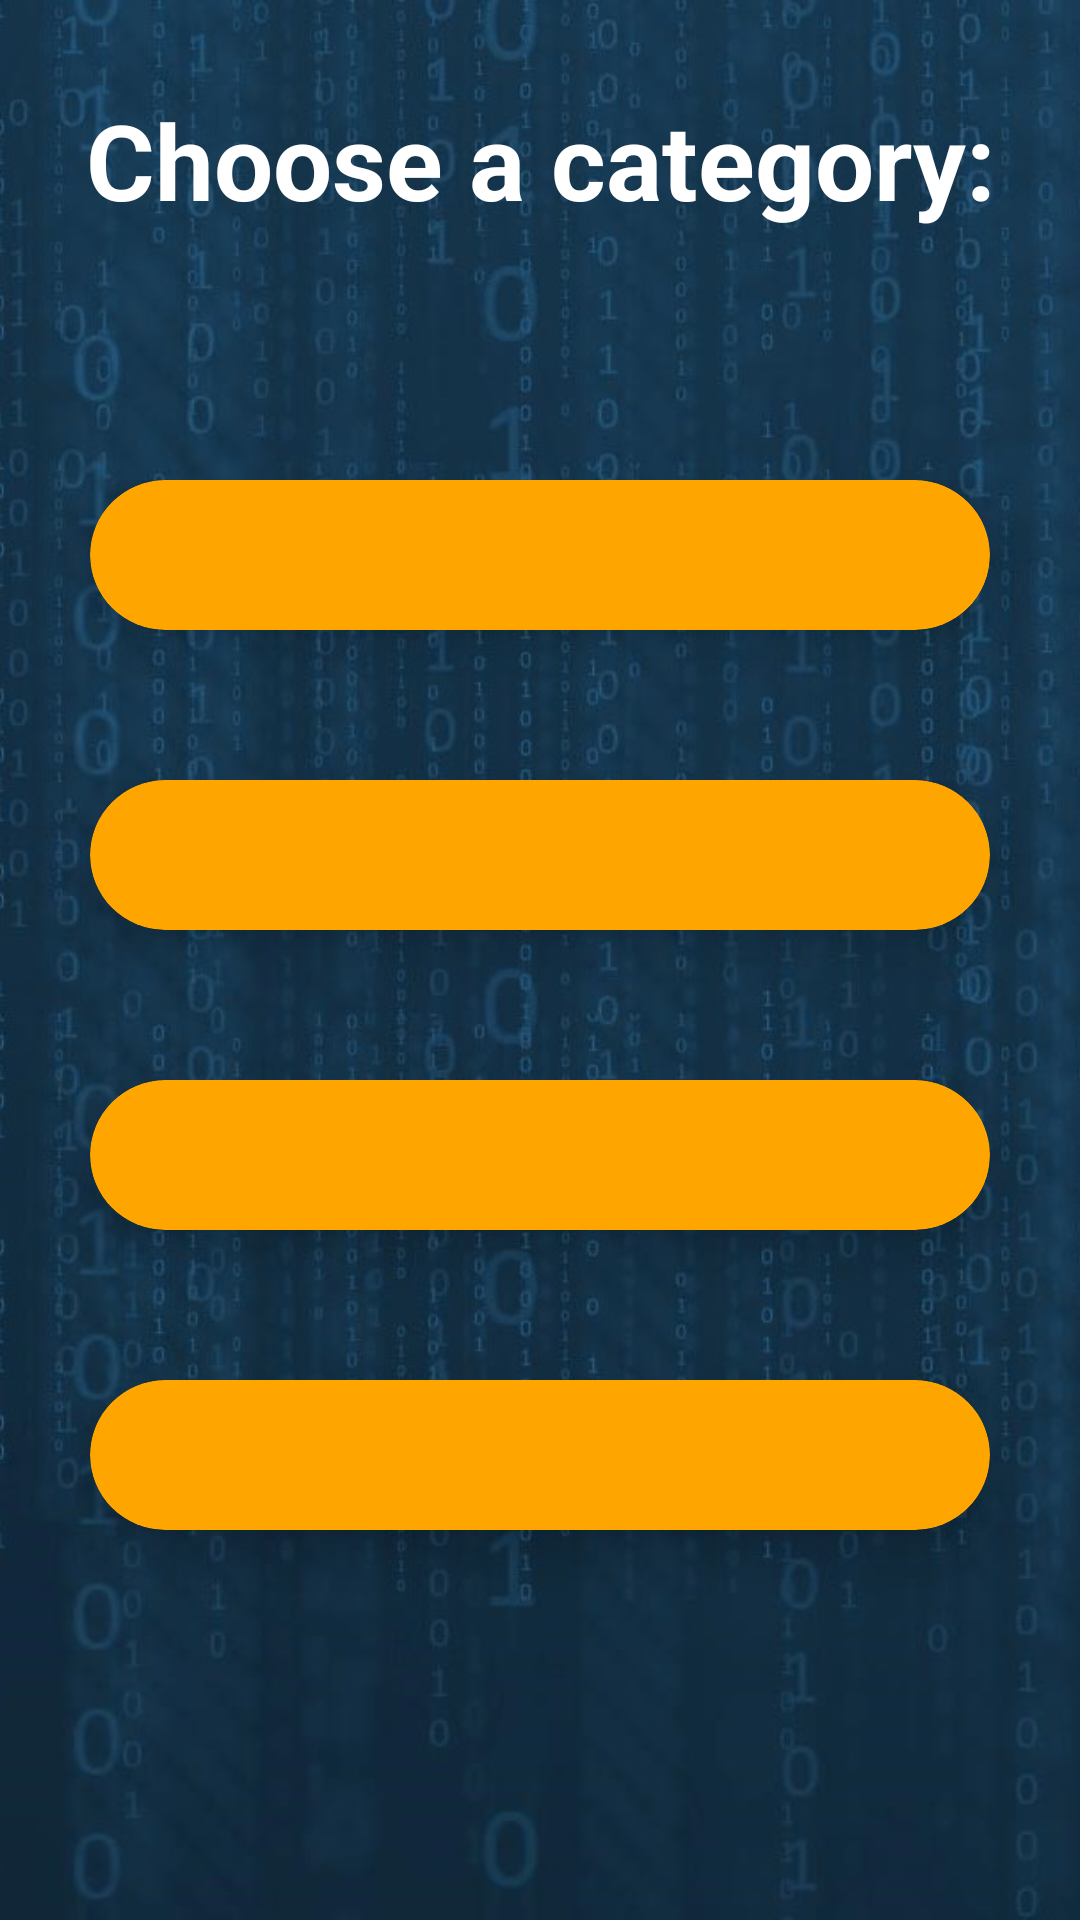

The Android layout XML behind this screen, and the referenced resources:
<!-- AndroidManifest.xml: application theme AppTheme -->
<!-- res/layout/activity_categories.xml -->
<?xml version="1.0" encoding="utf-8"?>
<LinearLayout xmlns:android="http://schemas.android.com/apk/res/android"
    xmlns:app="http://schemas.android.com/apk/res-auto"
    xmlns:tools="http://schemas.android.com/tools"
    android:layout_width="wrap_content"
    android:layout_height="wrap_content"
    android:background="@drawable/bg"
    android:orientation="vertical"
    tools:context=".WelcomePage">

    <LinearLayout
        android:layout_width="match_parent"
        android:layout_height="130dp"
        android:orientation="horizontal">

        <TextView
            android:id="@+id/categories_text"
            android:layout_width="0dp"
            android:layout_height="match_parent"
            android:layout_weight="1"
            android:paddingBottom="30dp"
            android:paddingTop="30dp"
            android:text="@string/categories_text"
            android:textAlignment="center"
            android:textColor="#fff"
            android:textSize="35sp"
            android:textStyle="bold" />

    </LinearLayout>

    <LinearLayout
        android:layout_width="match_parent"
        android:layout_height="100dp"
        android:layout_marginTop="30dp"
        android:gravity="center|top"
        android:orientation="horizontal">

        <android.support.v7.widget.CardView
            android:id="@+id/card_a"
            android:layout_width="300dp"
            android:layout_height="50dp"
            android:layout_gravity="center_horizontal"
            android:layout_marginTop="100dp"
            app:cardBackgroundColor="@color/orange"
            app:cardCornerRadius="25dp"
            app:cardElevation="10dp">

            <TextView
                android:id="@+id/cat_a"
                android:layout_width="match_parent"
                android:layout_height="match_parent"
                android:gravity="center_vertical"
                android:textAlignment="center"
                android:textColor="#fff"
                android:textSize="25sp" />
        </android.support.v7.widget.CardView>
    </LinearLayout>

    <LinearLayout
        android:layout_width="match_parent"
        android:layout_height="100dp"
        android:gravity="center|top"
        android:orientation="horizontal">

        <android.support.v7.widget.CardView
            android:id="@+id/card_b"
            android:layout_width="300dp"
            android:layout_height="50dp"
            android:layout_gravity="center_horizontal"
            android:layout_marginTop="100dp"
            app:cardBackgroundColor="@color/orange"
            app:cardCornerRadius="25dp"
            app:cardElevation="10dp">

            <TextView
                android:id="@+id/cat_b"
                android:layout_width="match_parent"
                android:layout_height="match_parent"
                android:gravity="center_vertical"
                android:textAlignment="center"
                android:textColor="#fff"
                android:textSize="25sp" />
        </android.support.v7.widget.CardView>
    </LinearLayout>

    <LinearLayout
        android:layout_width="match_parent"
        android:layout_height="100dp"
        android:gravity="center|top"
        android:orientation="horizontal">

        <android.support.v7.widget.CardView
            android:id="@+id/card_c"
            android:layout_width="300dp"
            android:layout_height="50dp"
            android:layout_gravity="center_horizontal"
            android:layout_marginTop="100dp"
            app:cardBackgroundColor="@color/orange"
            app:cardCornerRadius="25dp"
            app:cardElevation="10dp">

            <TextView
                android:id="@+id/cat_c"
                android:layout_width="match_parent"
                android:layout_height="match_parent"
                android:gravity="center_vertical"
                android:textAlignment="center"
                android:textColor="#fff"
                android:textSize="25sp" />
        </android.support.v7.widget.CardView>
    </LinearLayout>

    <LinearLayout
        android:layout_width="match_parent"
        android:layout_height="100dp"
        android:gravity="center|top"
        android:orientation="horizontal">

        <android.support.v7.widget.CardView
            android:id="@+id/card_d"
            android:layout_width="300dp"
            android:layout_height="50dp"
            android:layout_gravity="center_horizontal"
            android:layout_marginTop="100dp"
            app:cardBackgroundColor="@color/orange"
            app:cardCornerRadius="25dp"
            app:cardElevation="10dp">

            <TextView
                android:id="@+id/cat_d"
                android:layout_width="match_parent"
                android:layout_height="match_parent"
                android:gravity="center_vertical"
                android:textAlignment="center"
                android:textColor="#fff"
                android:textSize="25sp" />
        </android.support.v7.widget.CardView>
    </LinearLayout>

</LinearLayout>
<!-- resources referenced by this layout -->
<resources>
  <color name="orange">#ffa500</color>
  <!-- drawable bg: jpg bitmap (drawable, 85438 bytes) -->
  <string name="categories_text">Choose a category:</string>
  <style name="AppTheme" parent="Theme.AppCompat.Light">
          
          <item name="colorPrimary">@color/colorPrimary</item>
          <item name="colorPrimaryDark">@color/colorPrimaryDark</item>
          <item name="colorAccent">@color/colorAccent</item>
          <item name="android:windowTranslucentStatus">true</item>
  
          <item name="windowNoTitle">true</item>
          <item name="windowActionBar">false</item>
          <item name="android:windowFullscreen">true</item>
          <item name="android:windowContentOverlay">@null</item>
      </style>
  <color name="colorPrimary">#3F51B5</color>
  <color name="colorPrimaryDark">#303F9F</color>
  <color name="colorAccent">#FF4081</color>
</resources>
